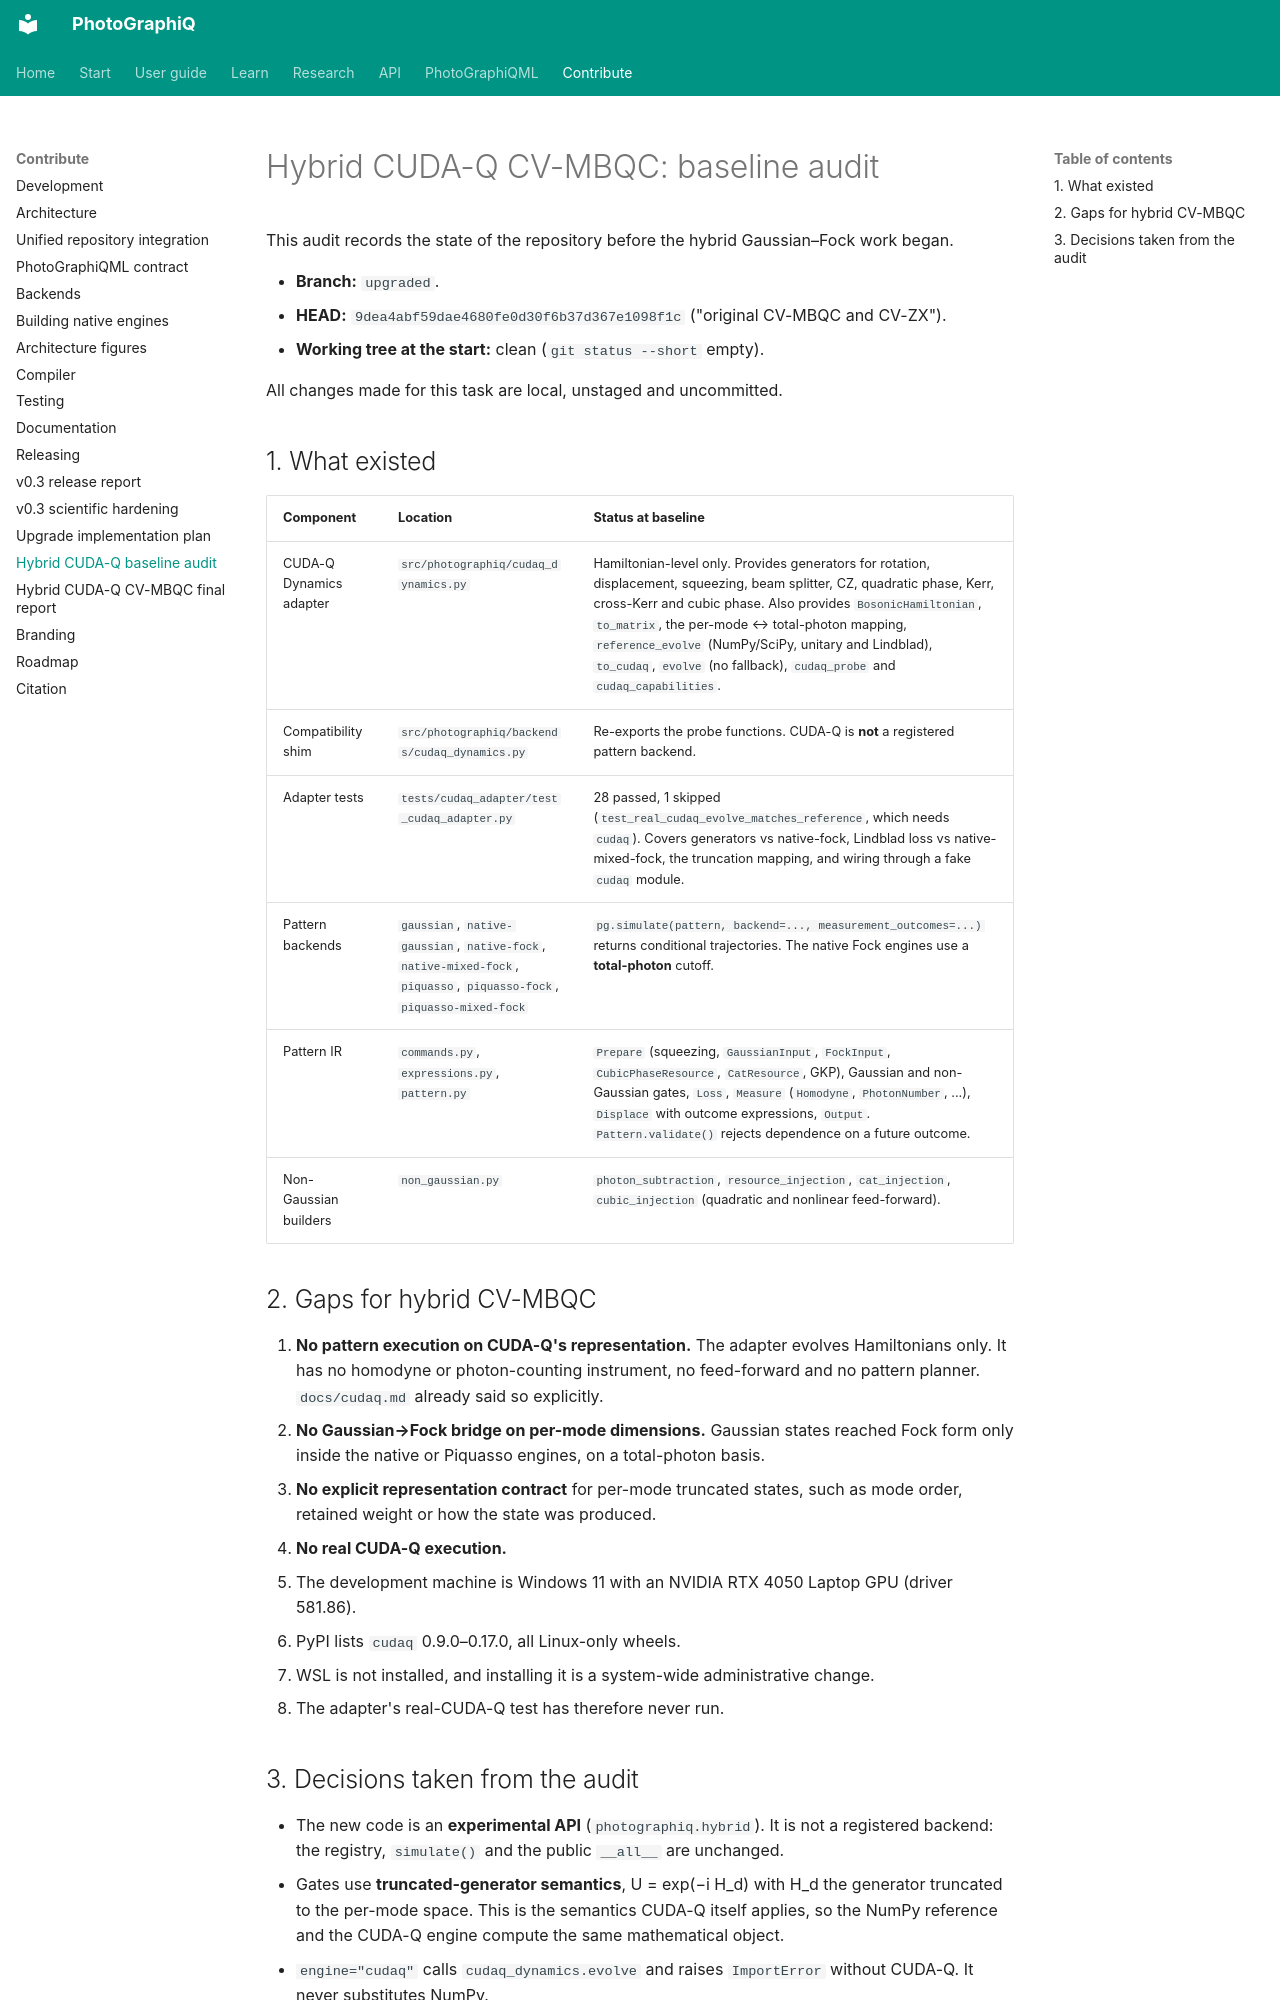

repository: chinmoybiswasdeep/PhotoGraphiQ · page: development/HYBRID_CUDAQ_BASELINE_AUDIT/index.html · generator: mkdocs

# Hybrid CUDA-Q CV-MBQC: baseline audit

This audit records the state of the repository before the hybrid Gaussian–Fock work began.

- **Branch:** `upgraded`.
- **HEAD:** `9dea4abf59dae4680fe0d30f6b37d367e1098f1c` ("original CV-MBQC and CV-ZX").
- **Working tree at the start:** clean (`git status --short` empty).

All changes made for this task are local, unstaged and uncommitted.

## 1. What existed

| Component | Location | Status at baseline |
|---|---|---|
| CUDA-Q Dynamics adapter | `src/photographiq/cudaq_dynamics.py` | Hamiltonian-level only. Provides generators for rotation, displacement, squeezing, beam splitter, CZ, quadratic phase, Kerr, cross-Kerr and cubic phase. Also provides `BosonicHamiltonian`, `to_matrix`, the per-mode ↔ total-photon mapping, `reference_evolve` (NumPy/SciPy, unitary and Lindblad), `to_cudaq`, `evolve` (no fallback), `cudaq_probe` and `cudaq_capabilities`. |
| Compatibility shim | `src/photographiq/backends/cudaq_dynamics.py` | Re-exports the probe functions. CUDA-Q is **not** a registered pattern backend. |
| Adapter tests | `tests/cudaq_adapter/test_cudaq_adapter.py` | 28 passed, 1 skipped (`test_real_cudaq_evolve_matches_reference`, which needs `cudaq`). Covers generators vs native-fock, Lindblad loss vs native-mixed-fock, the truncation mapping, and wiring through a fake `cudaq` module. |
| Pattern backends | `gaussian`, `native-gaussian`, `native-fock`, `native-mixed-fock`, `piquasso`, `piquasso-fock`, `piquasso-mixed-fock` | `pg.simulate(pattern, backend=..., measurement_outcomes=...)` returns conditional trajectories. The native Fock engines use a **total-photon** cutoff. |
| Pattern IR | `commands.py`, `expressions.py`, `pattern.py` | `Prepare` (squeezing, `GaussianInput`, `FockInput`, `CubicPhaseResource`, `CatResource`, GKP), Gaussian and non-Gaussian gates, `Loss`, `Measure` (`Homodyne`, `PhotonNumber`, ...), `Displace` with outcome expressions, `Output`. `Pattern.validate()` rejects dependence on a future outcome. |
| Non-Gaussian builders | `non_gaussian.py` | `photon_subtraction`, `resource_injection`, `cat_injection`, `cubic_injection` (quadratic and nonlinear feed-forward). |

## 2. Gaps for hybrid CV-MBQC

1. **No pattern execution on CUDA-Q's representation.** The adapter evolves Hamiltonians only. It has no homodyne or photon-counting instrument, no feed-forward and no pattern planner. `docs/cudaq.md` already said so explicitly.
2. **No Gaussian→Fock bridge on per-mode dimensions.** Gaussian states reached Fock form only inside the native or Piquasso engines, on a total-photon basis.
3. **No explicit representation contract** for per-mode truncated states, such as mode order, retained weight or how the state was produced.
4. **No real CUDA-Q execution.**
   - The development machine is Windows 11 with an NVIDIA RTX 4050 Laptop GPU (driver 581.86).
   - PyPI lists `cudaq` 0.9.0–0.17.0, all Linux-only wheels.
   - WSL is not installed, and installing it is a system-wide administrative change.
   - The adapter's real-CUDA-Q test has therefore never run.
